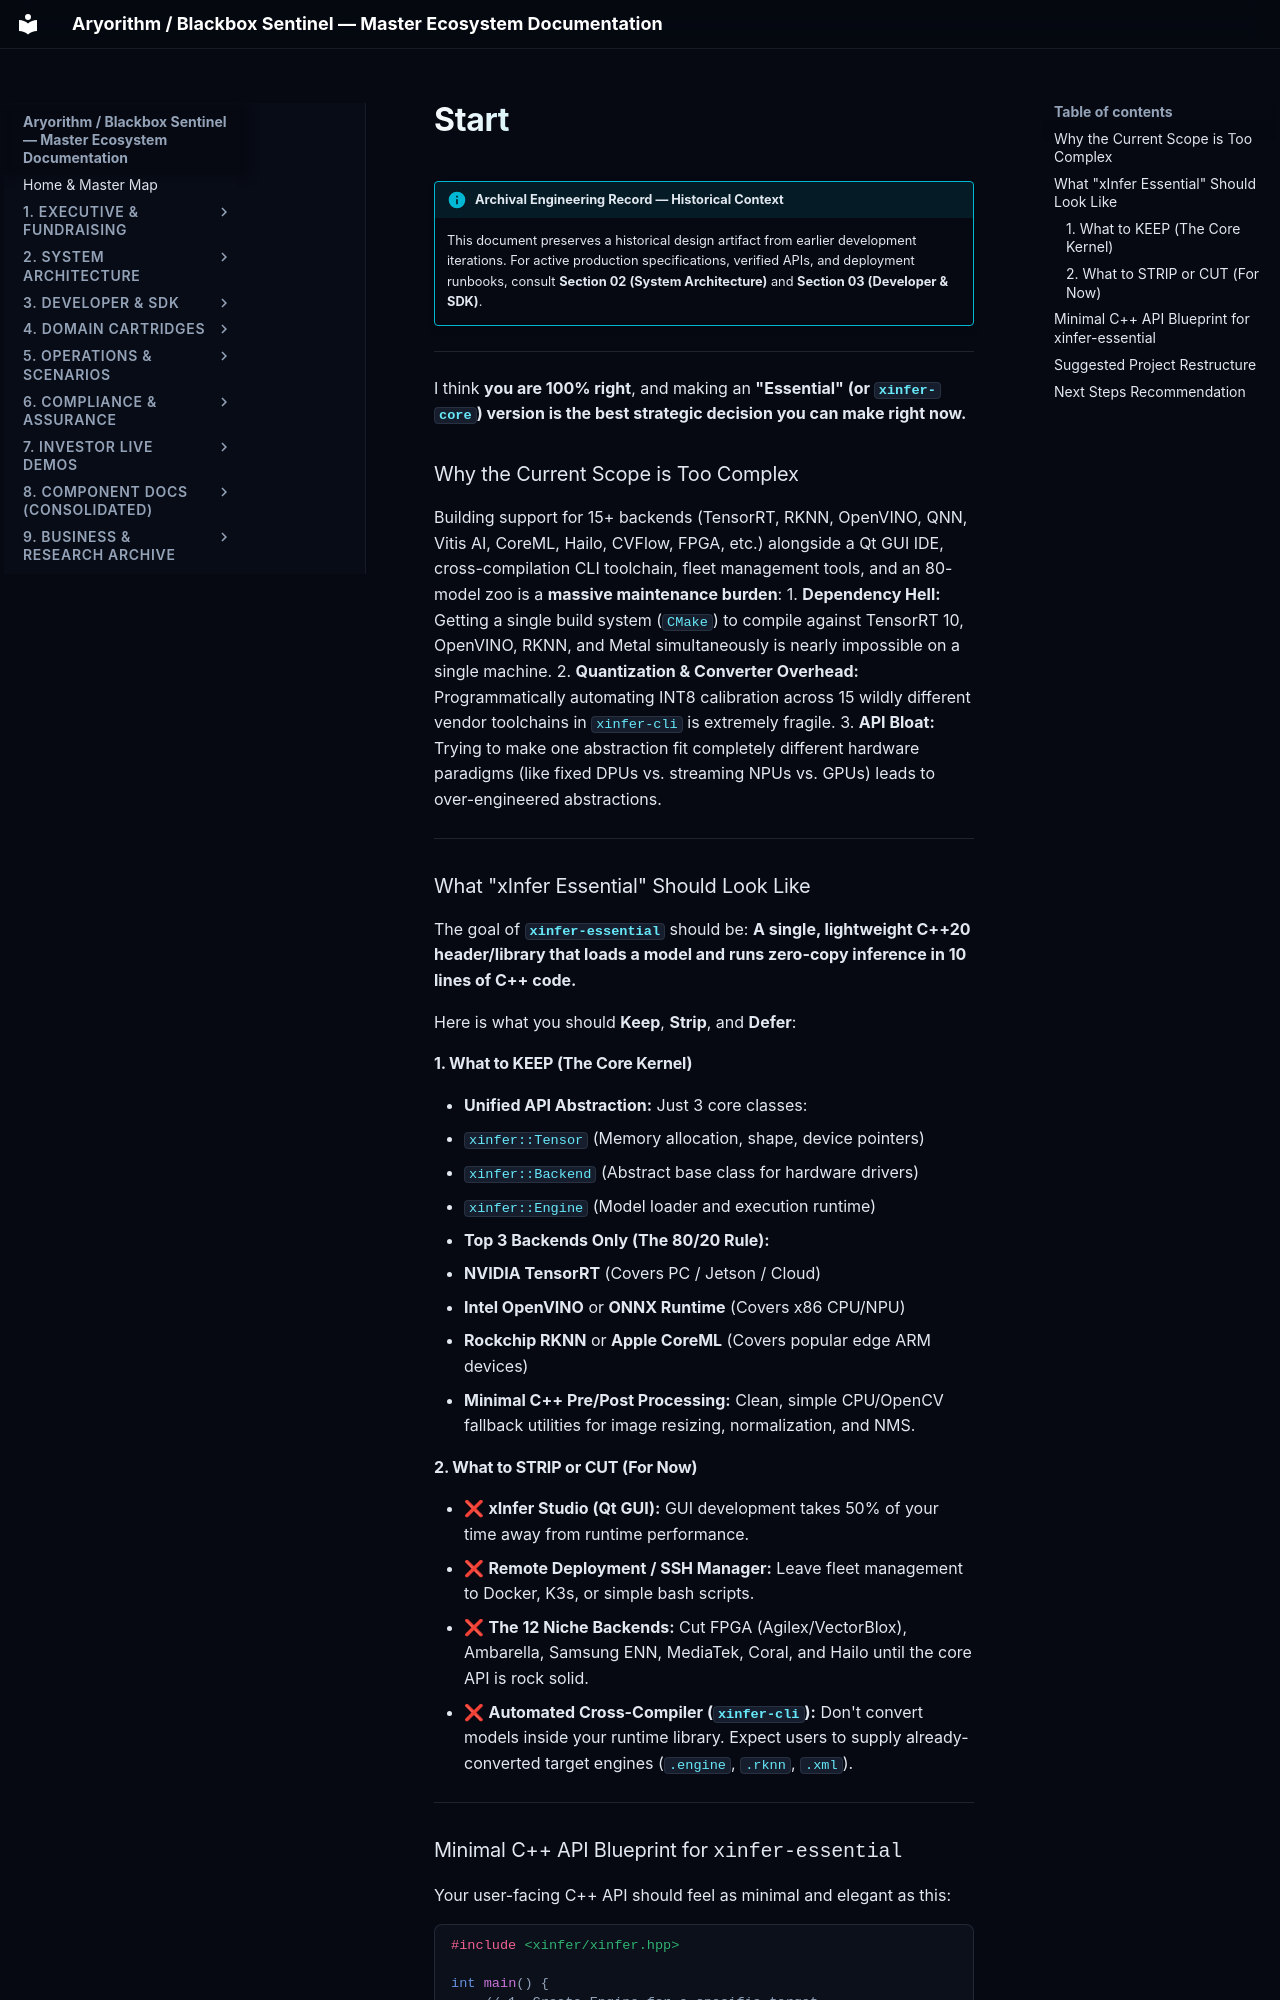

repository: kamisaberi/sentinel-docs · page: 09-archive-business-and-research/repo_notes/xinfer-essential/temp/mine/01/start/index.html · generator: mkdocs

!!! info "Archival Engineering Record — Historical Context"
    This document preserves a historical design artifact from earlier development iterations. For active production specifications, verified APIs, and deployment runbooks, consult **Section 02 (System Architecture)** and **Section 03 (Developer & SDK)**.

---

I think **you are 100% right**, and making an **"Essential" (or `xinfer-core`) version is the best strategic decision you can make right now.**

### Why the Current Scope is Too Complex
Building support for 15+ backends (TensorRT, RKNN, OpenVINO, QNN, Vitis AI, CoreML, Hailo, CVFlow, FPGA, etc.) alongside a Qt GUI IDE, cross-compilation CLI toolchain, fleet management tools, and an 80-model zoo is a **massive maintenance burden**:
1. **Dependency Hell:** Getting a single build system (`CMake`) to compile against TensorRT 10, OpenVINO, RKNN, and Metal simultaneously is nearly impossible on a single machine.
2. **Quantization & Converter Overhead:** Programmatically automating INT8 calibration across 15 wildly different vendor toolchains in `xinfer-cli` is extremely fragile.
3. **API Bloat:** Trying to make one abstraction fit completely different hardware paradigms (like fixed DPUs vs. streaming NPUs vs. GPUs) leads to over-engineered abstractions.

---

### What "xInfer Essential" Should Look Like

The goal of **`xinfer-essential`** should be: **A single, lightweight C++20 header/library that loads a model and runs zero-copy inference in 10 lines of C++ code.**

Here is what you should **Keep**, **Strip**, and **Defer**:

#### 1. What to KEEP (The Core Kernel)
* **Unified API Abstraction:** Just 3 core classes:
  * `xinfer::Tensor` (Memory allocation, shape, device pointers)
  * `xinfer::Backend` (Abstract base class for hardware drivers)
  * `xinfer::Engine` (Model loader and execution runtime)
* **Top 3 Backends Only (The 80/20 Rule):**
  1. **NVIDIA TensorRT** (Covers PC / Jetson / Cloud)
  2. **Intel OpenVINO** or **ONNX Runtime** (Covers x86 CPU/NPU)
  3. **Rockchip RKNN** or **Apple CoreML** (Covers popular edge ARM devices)
* **Minimal C++ Pre/Post Processing:** Clean, simple CPU/OpenCV fallback utilities for image resizing, normalization, and NMS.

#### 2. What to STRIP or CUT (For Now)
* ❌ **xInfer Studio (Qt GUI):** GUI development takes 50% of your time away from runtime performance.
* ❌ **Remote Deployment / SSH Manager:** Leave fleet management to Docker, K3s, or simple bash scripts.
* ❌ **The 12 Niche Backends:** Cut FPGA (Agilex/VectorBlox), Ambarella, Samsung ENN, MediaTek, Coral, and Hailo until the core API is rock solid.
* ❌ **Automated Cross-Compiler (`xinfer-cli`):** Don't convert models inside your runtime library. Expect users to supply already-converted target engines (`.engine`, `.rknn`, `.xml`).

---
